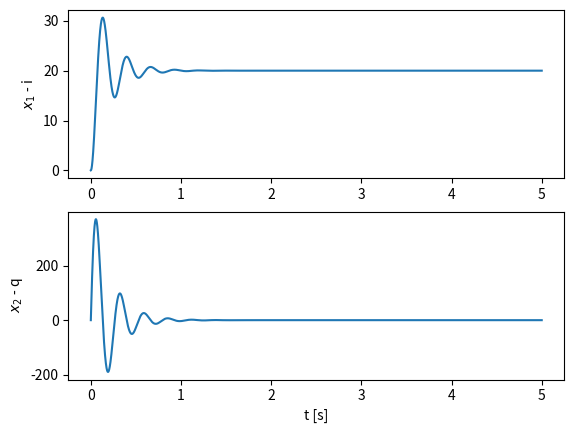

Reproduce this figure in Python.
import numpy as np
import matplotlib.pyplot as plt

def f(t, x, u):
    #State vector
    #x = [x2 x1]^T
    x1 = x[0]
    x2 = x[1]
    l1 =.75
    l2 = 1.2
    J = 1e-2
    p = .85*9.81
    ua = .1
    x_dot = np.array( [ x2, (-p*l1/J)*np.sin(x1) + (-ua/J)*x2 + (l2/J)*u ],dtype='float64')
    return x_dot

# Runge Kutta de 4ª órdem
def rk4(tk, h, xk, uk):
    #xk = xk.reshape([2,1])
    #uk = uk.reshape([1,1])
    k1 = f(tk , xk , uk)
    k2 = f(tk + h/2.0, xk + h*k1/2.0, uk)
    k3 = f(tk + h/2.0, xk + h*k2/2.0, uk)
    k4 = f(tk + h , xk + h*k3 , uk)
    xkp1 = xk + (h/6.0)*(k1 + 2*k2 + 2*k3 + k4)
    return xkp1 #.reshape([2,])


# PARÂMETROS DE SIMULAÇÃO
h = 1e-4 # Sample time
t = np.arange(0,5,h) # vetor tempo
tam = len(t)


# Vetor de estados
x = np.zeros([2, tam],dtype='float64')
#x[:,0] = np.array([30*np.pi/180.,0]) # Condição Inicial

# Determinar um valor para a força de controle de equilíbrio
l1 =.75
l2 = 1.2
J = 1e-2
p = .85*9.81
u_eq = np.sin(20*np.pi/180)*p*l1/l2

# Vetor de entrada
u = u_eq*np.ones([tam],dtype='float64')

# Execução da simulação
for k in range(tam-1):
    # u(k) será calculado aqui na simulação
    u
    # Atualização do estado
    x[:,k+1] = rk4(t[k], h, x[:,k], u[k])

plt.subplot(2, 1, 1)
plt.plot(t,x[0,:]*180/np.pi)
plt.ylabel('$x_1$ - i ')
plt.subplot(2, 1, 2)
plt.plot(t,x[1,:]*180/np.pi)
plt.ylabel('$x_2$ - q')
plt.xlabel('t [s]')
#Text(0.5, 0, 't [s]')
plt.show()


